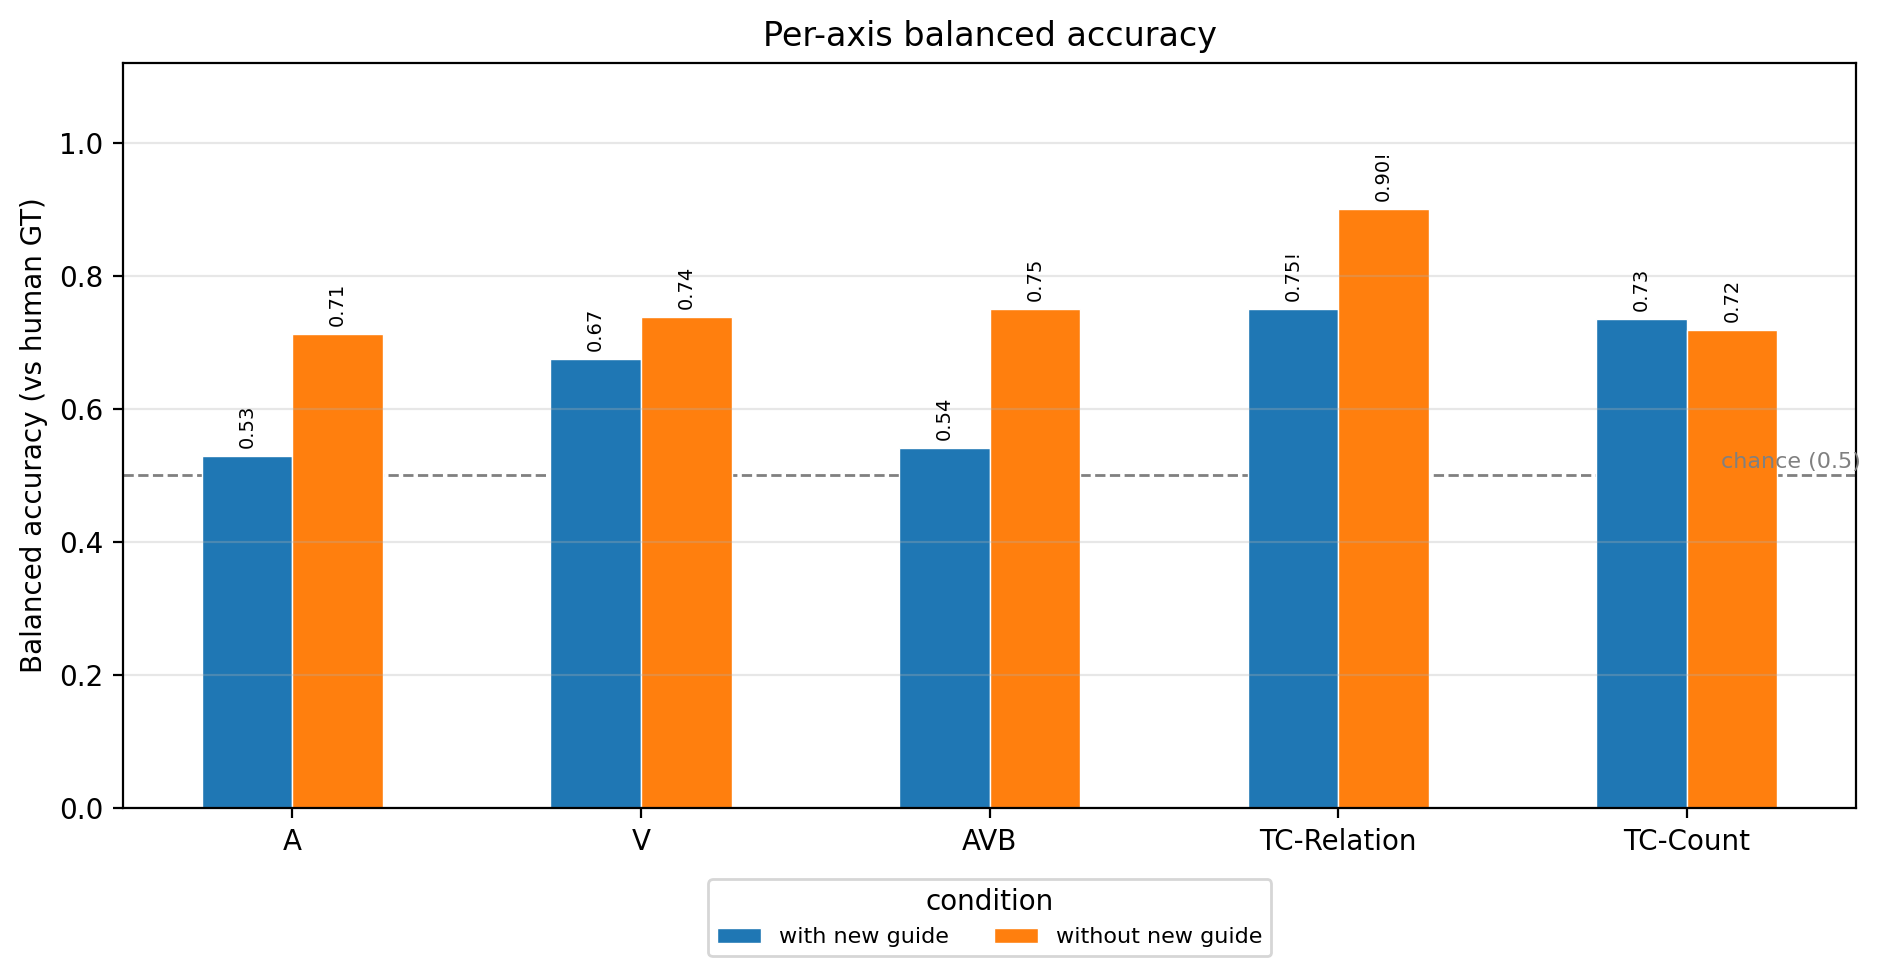

Data behind this chart, as committed beside it:
condition, axis, balanced_accuracy, n, n_yes_gt, n_no_gt, one_class
original, A, 0.5287, 32, 29, 3, False
original, V, 0.6746, 48, 21, 27, False
original, AVB, 0.5417, 32, 8, 24, False
original, TC-Relation, 0.75, 20, 0, 20, True
original, TC-Count, 0.7344, 48, 16, 32, False
less_guide, A, 0.7126, 32, 29, 3, False
less_guide, V, 0.7381, 48, 21, 27, False
less_guide, AVB, 0.75, 32, 8, 24, False
less_guide, TC-Relation, 0.9, 20, 0, 20, True
less_guide, TC-Count, 0.7188, 48, 16, 32, False
